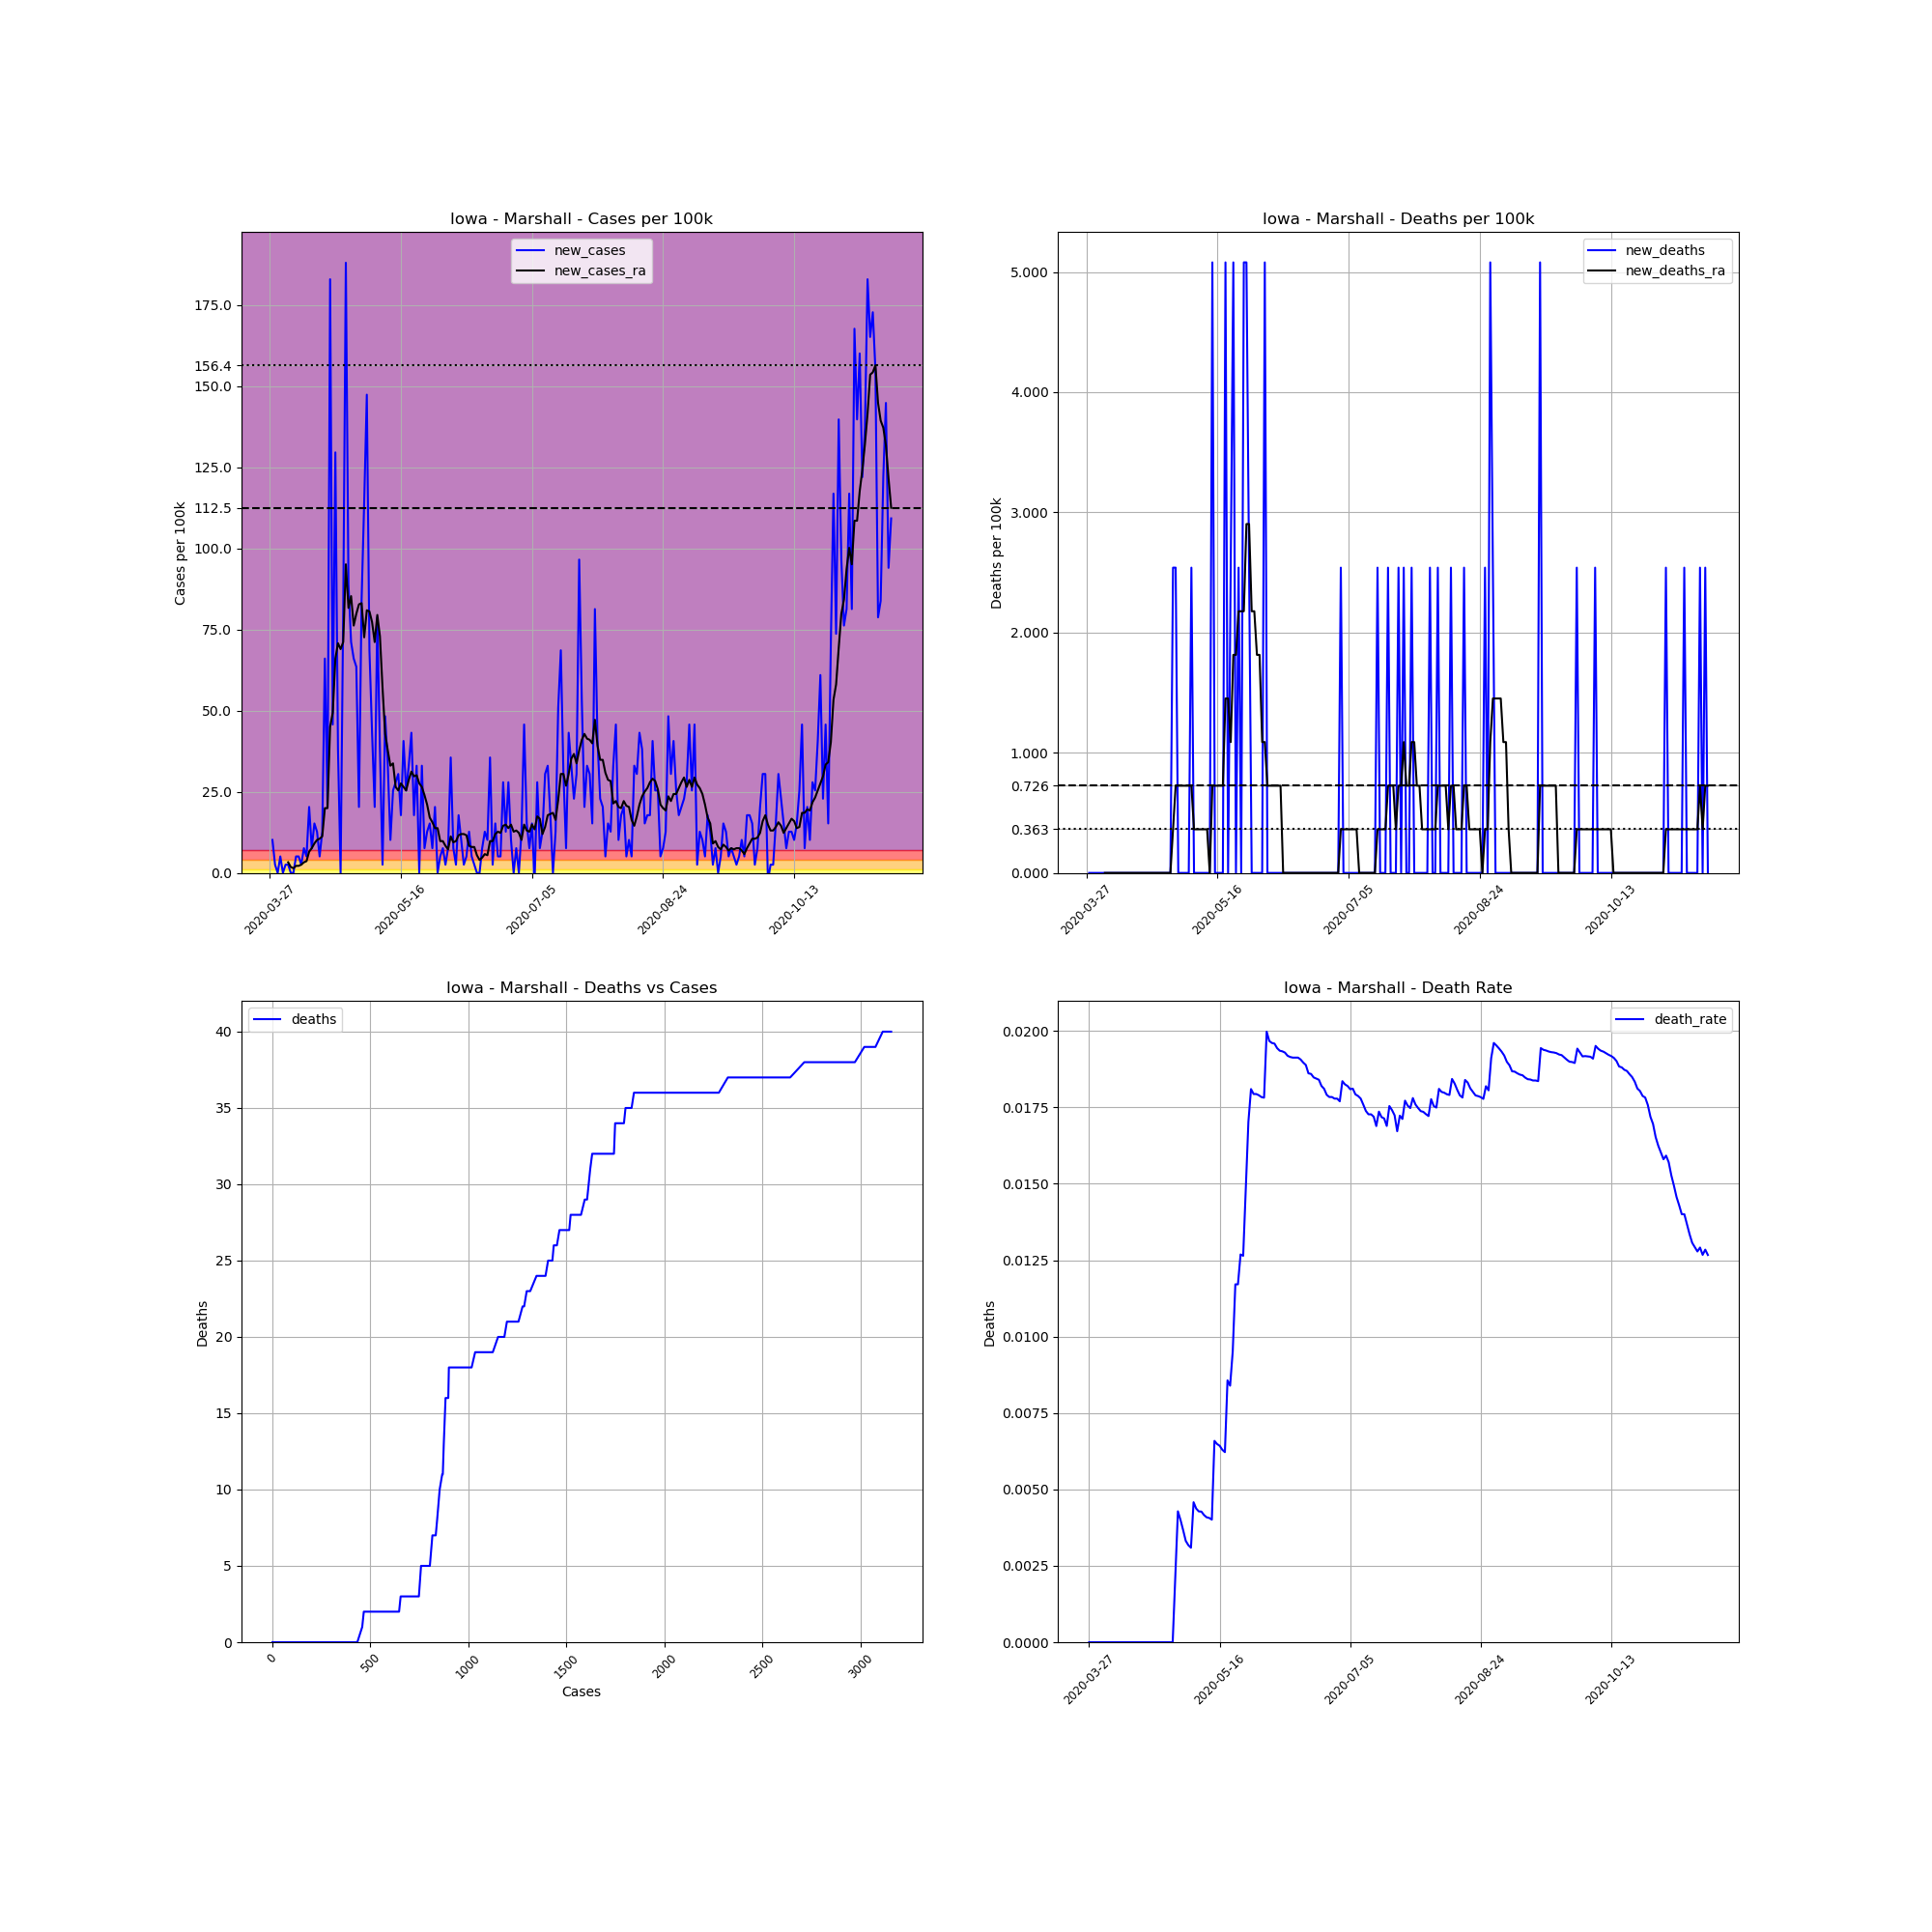

The file beside this chart, header and first rows:
, date, county, state, fips, cases, deaths, COUNTY, STNAME, CTYNAME, POPESTIMATE2019, cases_per_100k, deaths_per_100k, death_rate, new_cases, new_deaths, new_cases_ra, new_deaths_ra
410526, 2020-03-27, Marshall, Iowa, 19127, 1, 0, 127, Iowa, Marshall, 39369, 2.54, 0.0, 0.0, , , , 
410527, 2020-03-28, Marshall, Iowa, 19127, 5, 0, 127, Iowa, Marshall, 39369, 12.7, 0.0, 0.0, 10.16, 0.0, , 
410528, 2020-03-29, Marshall, Iowa, 19127, 6, 0, 127, Iowa, Marshall, 39369, 15.24, 0.0, 0.0, 2.54, 0.0, , 
410529, 2020-03-30, Marshall, Iowa, 19127, 6, 0, 127, Iowa, Marshall, 39369, 15.24, 0.0, 0.0, 0.0, 0.0, , 
410530, 2020-03-31, Marshall, Iowa, 19127, 8, 0, 127, Iowa, Marshall, 39369, 20.32, 0.0, 0.0, 5.08, 0.0, , 
410531, 2020-04-01, Marshall, Iowa, 19127, 8, 0, 127, Iowa, Marshall, 39369, 20.32, 0.0, 0.0, 0.0, 0.0, , 
410532, 2020-04-02, Marshall, Iowa, 19127, 9, 0, 127, Iowa, Marshall, 39369, 22.86, 0.0, 0.0, 2.54, 0.0, , 
410533, 2020-04-03, Marshall, Iowa, 19127, 10, 0, 127, Iowa, Marshall, 39369, 25.4, 0.0, 0.0, 2.54, 0.0, 3.266, 0.0
410534, 2020-04-04, Marshall, Iowa, 19127, 10, 0, 127, Iowa, Marshall, 39369, 25.4, 0.0, 0.0, 0.0, 0.0, 1.814, 0.0
410535, 2020-04-05, Marshall, Iowa, 19127, 10, 0, 127, Iowa, Marshall, 39369, 25.4, 0.0, 0.0, 0.0, 0.0, 1.451, 0.0
410536, 2020-04-06, Marshall, Iowa, 19127, 12, 0, 127, Iowa, Marshall, 39369, 30.48, 0.0, 0.0, 5.08, 0.0, 2.177, 0.0
410537, 2020-04-07, Marshall, Iowa, 19127, 14, 0, 127, Iowa, Marshall, 39369, 35.56, 0.0, 0.0, 5.08, 0.0, 2.177, 0.0
410538, 2020-04-08, Marshall, Iowa, 19127, 15, 0, 127, Iowa, Marshall, 39369, 38.1, 0.0, 0.0, 2.54, 0.0, 2.54, 0.0
410539, 2020-04-09, Marshall, Iowa, 19127, 18, 0, 127, Iowa, Marshall, 39369, 45.72, 0.0, 0.0, 7.62, 0.0, 3.266, 0.0
410540, 2020-04-10, Marshall, Iowa, 19127, 20, 0, 127, Iowa, Marshall, 39369, 50.8, 0.0, 0.0, 5.08, 0.0, 3.629, 0.0
410541, 2020-04-11, Marshall, Iowa, 19127, 28, 0, 127, Iowa, Marshall, 39369, 71.12, 0.0, 0.0, 20.32, 0.0, 6.532, 0.0
410542, 2020-04-12, Marshall, Iowa, 19127, 31, 0, 127, Iowa, Marshall, 39369, 78.74, 0.0, 0.0, 7.62, 0.0, 7.62, 0.0
410543, 2020-04-13, Marshall, Iowa, 19127, 37, 0, 127, Iowa, Marshall, 39369, 93.98, 0.0, 0.0, 15.24, 0.0, 9.072, 0.0
410544, 2020-04-14, Marshall, Iowa, 19127, 42, 0, 127, Iowa, Marshall, 39369, 106.7, 0.0, 0.0, 12.7, 0.0, 10.16, 0.0
410545, 2020-04-15, Marshall, Iowa, 19127, 44, 0, 127, Iowa, Marshall, 39369, 111.8, 0.0, 0.0, 5.08, 0.0, 10.52, 0.0
410546, 2020-04-16, Marshall, Iowa, 19127, 49, 0, 127, Iowa, Marshall, 39369, 124.5, 0.0, 0.0, 12.7, 0.0, 11.25, 0.0
410547, 2020-04-17, Marshall, Iowa, 19127, 75, 0, 127, Iowa, Marshall, 39369, 190.5, 0.0, 0.0, 66.04, 0.0, 19.96, 0.0
410548, 2020-04-18, Marshall, Iowa, 19127, 83, 0, 127, Iowa, Marshall, 39369, 210.8, 0.0, 0.0, 20.32, 0.0, 19.96, 0.0
410549, 2020-04-19, Marshall, Iowa, 19127, 155, 0, 127, Iowa, Marshall, 39369, 393.7, 0.0, 0.0, 182.9, 0.0, 45, 0.0
410550, 2020-04-20, Marshall, Iowa, 19127, 173, 0, 127, Iowa, Marshall, 39369, 439.4, 0.0, 0.0, 45.72, 0.0, 49.35, 0.0
410551, 2020-04-21, Marshall, Iowa, 19127, 224, 0, 127, Iowa, Marshall, 39369, 569, 0.0, 0.0, 129.5, 0.0, 66.04, 0.0
410552, 2020-04-22, Marshall, Iowa, 19127, 239, 0, 127, Iowa, Marshall, 39369, 607.1, 0.0, 0.0, 38.1, 0.0, 70.76, 0.0
410553, 2020-04-23, Marshall, Iowa, 19127, 239, 0, 127, Iowa, Marshall, 39369, 607.1, 0.0, 0.0, 0.0, 0.0, 68.94, 0.0
410554, 2020-04-24, Marshall, Iowa, 19127, 271, 0, 127, Iowa, Marshall, 39369, 688.4, 0.0, 0.0, 81.28, 0.0, 71.12, 0.0
410555, 2020-04-25, Marshall, Iowa, 19127, 345, 0, 127, Iowa, Marshall, 39369, 876.3, 0.0, 0.0, 188, 0.0, 95.07, 0.0
410556, 2020-04-26, Marshall, Iowa, 19127, 380, 0, 127, Iowa, Marshall, 39369, 965.2, 0.0, 0.0, 88.9, 0.0, 81.65, 0.0
410557, 2020-04-27, Marshall, Iowa, 19127, 408, 0, 127, Iowa, Marshall, 39369, 1036, 0.0, 0.0, 71.12, 0.0, 85.27, 0.0
410558, 2020-04-28, Marshall, Iowa, 19127, 434, 0, 127, Iowa, Marshall, 39369, 1102, 0.0, 0.0, 66.04, 0.0, 76.2, 0.0
410559, 2020-04-29, Marshall, Iowa, 19127, 459, 1, 127, Iowa, Marshall, 39369, 1166, 2.54, 0.002179, 63.5, 2.54, 79.83, 0.3629
410560, 2020-04-30, Marshall, Iowa, 19127, 467, 2, 127, Iowa, Marshall, 39369, 1186, 5.08, 0.004283, 20.32, 2.54, 82.73, 0.7257
410561, 2020-05-01, Marshall, Iowa, 19127, 500, 2, 127, Iowa, Marshall, 39369, 1270, 5.08, 0.004, 83.82, 0.0, 83.1, 0.7257
410562, 2020-05-02, Marshall, Iowa, 19127, 545, 2, 127, Iowa, Marshall, 39369, 1384, 5.08, 0.00367, 114.3, 0.0, 72.57, 0.7257
410563, 2020-05-03, Marshall, Iowa, 19127, 603, 2, 127, Iowa, Marshall, 39369, 1532, 5.08, 0.003317, 147.3, 0.0, 80.92, 0.7257
410564, 2020-05-04, Marshall, Iowa, 19127, 630, 2, 127, Iowa, Marshall, 39369, 1600, 5.08, 0.003175, 68.58, 0.0, 80.56, 0.7257
410565, 2020-05-05, Marshall, Iowa, 19127, 647, 2, 127, Iowa, Marshall, 39369, 1643, 5.08, 0.003091, 43.18, 0.0, 77.29, 0.7257
410566, 2020-05-06, Marshall, Iowa, 19127, 655, 3, 127, Iowa, Marshall, 39369, 1664, 7.62, 0.00458, 20.32, 2.54, 71.12, 0.7257
410567, 2020-05-07, Marshall, Iowa, 19127, 686, 3, 127, Iowa, Marshall, 39369, 1742, 7.62, 0.004373, 78.74, 0.0, 79.47, 0.3629
410568, 2020-05-08, Marshall, Iowa, 19127, 701, 3, 127, Iowa, Marshall, 39369, 1781, 7.62, 0.00428, 38.1, 0.0, 72.94, 0.3629
410569, 2020-05-09, Marshall, Iowa, 19127, 702, 3, 127, Iowa, Marshall, 39369, 1783, 7.62, 0.004274, 2.54, 0.0, 56.97, 0.3629
410570, 2020-05-10, Marshall, Iowa, 19127, 721, 3, 127, Iowa, Marshall, 39369, 1831, 7.62, 0.004161, 48.26, 0.0, 42.82, 0.3629
410571, 2020-05-11, Marshall, Iowa, 19127, 734, 3, 127, Iowa, Marshall, 39369, 1864, 7.62, 0.004087, 33.02, 0.0, 37.74, 0.3629
410572, 2020-05-12, Marshall, Iowa, 19127, 738, 3, 127, Iowa, Marshall, 39369, 1875, 7.62, 0.004065, 10.16, 0.0, 33.02, 0.3629
410573, 2020-05-13, Marshall, Iowa, 19127, 748, 3, 127, Iowa, Marshall, 39369, 1900, 7.62, 0.004011, 25.4, 0.0, 33.75, 6.344131569286608e-17
410574, 2020-05-14, Marshall, Iowa, 19127, 759, 5, 127, Iowa, Marshall, 39369, 1928, 12.7, 0.006588, 27.94, 5.08, 26.49, 0.7257
410575, 2020-05-15, Marshall, Iowa, 19127, 771, 5, 127, Iowa, Marshall, 39369, 1958, 12.7, 0.006485, 30.48, 0.0, 25.4, 0.7257
410576, 2020-05-16, Marshall, Iowa, 19127, 778, 5, 127, Iowa, Marshall, 39369, 1976, 12.7, 0.006427, 17.78, 0.0, 27.58, 0.7257
410577, 2020-05-17, Marshall, Iowa, 19127, 794, 5, 127, Iowa, Marshall, 39369, 2017, 12.7, 0.006297, 40.64, 0.0, 26.49, 0.7257
410578, 2020-05-18, Marshall, Iowa, 19127, 804, 5, 127, Iowa, Marshall, 39369, 2042, 12.7, 0.006219, 25.4, 0.0, 25.4, 0.7257
410579, 2020-05-19, Marshall, Iowa, 19127, 817, 7, 127, Iowa, Marshall, 39369, 2075, 17.78, 0.008568, 33.02, 5.08, 28.67, 1.451
410580, 2020-05-20, Marshall, Iowa, 19127, 834, 7, 127, Iowa, Marshall, 39369, 2118, 17.78, 0.008393, 43.18, 0.0, 31.21, 1.451
410581, 2020-05-21, Marshall, Iowa, 19127, 841, 8, 127, Iowa, Marshall, 39369, 2136, 20.32, 0.009512, 17.78, 2.54, 29.76, 1.089
410582, 2020-05-22, Marshall, Iowa, 19127, 854, 10, 127, Iowa, Marshall, 39369, 2169, 25.4, 0.01171, 33.02, 5.08, 30.12, 1.814
410583, 2020-05-23, Marshall, Iowa, 19127, 854, 10, 127, Iowa, Marshall, 39369, 2169, 25.4, 0.01171, 0.0, 0.0, 27.58, 1.814
410584, 2020-05-24, Marshall, Iowa, 19127, 867, 11, 127, Iowa, Marshall, 39369, 2202, 27.94, 0.01269, 33.02, 2.54, 26.49, 2.177
410585, 2020-05-25, Marshall, Iowa, 19127, 870, 11, 127, Iowa, Marshall, 39369, 2210, 27.94, 0.01264, 7.62, 0.0, 23.95, 2.177
... 178 more rows
